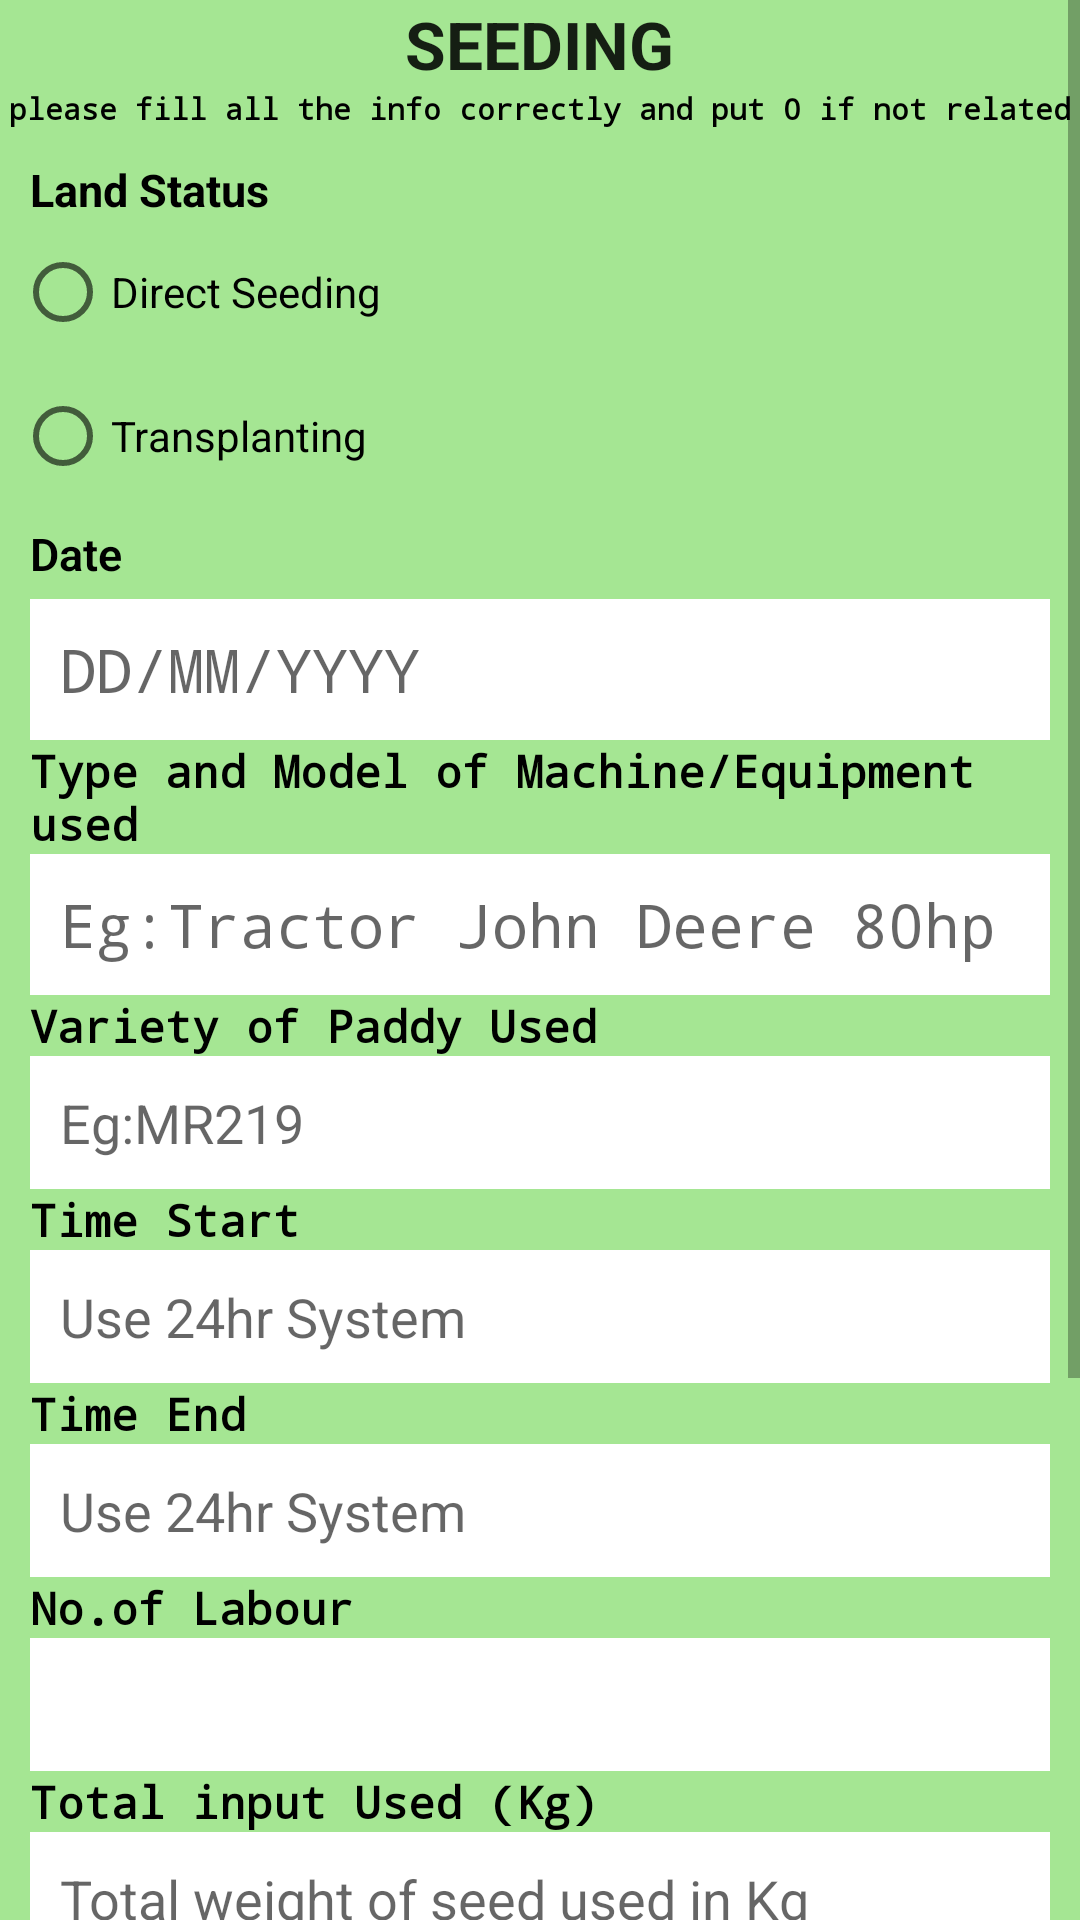

Write the Android layout XML for this screen, with the resource values it uses.
<!-- AndroidManifest.xml: application theme Theme.SmartManagingApps -->
<!-- res/layout/activity_seeding.xml -->
<ScrollView xmlns:android="http://schemas.android.com/apk/res/android"
    xmlns:tools="http://schemas.android.com/tools"
    android:layout_width="match_parent"
    android:layout_height="match_parent"
    tools:context=".seeding"
    tools:ignore="HardcodedText,ObsoleteLayoutParam,DuplicateIds,TextFields,SpUsage" >

    <LinearLayout
        android:layout_width="fill_parent"
        android:layout_height="wrap_content"
        android:background="#A5E693"
        android:orientation="vertical">


        <TextView
            android:id="@+id/textView1"
            android:layout_width="wrap_content"
            android:layout_height="wrap_content"
            android:layout_gravity="center_horizontal"
            android:text="SEEDING"
            android:textAppearance="?android:attr/textAppearanceLarge"
            android:textStyle="bold" />

        <TextView
            android:id="@+id/text1"
            android:layout_width="wrap_content"
            android:layout_height="wrap_content"
            android:layout_gravity="center_horizontal"
            android:layout_marginBottom="10dp"
            android:text="please fill all the info correctly and put 0 if not related"
            android:textColor="#000000"
            android:textSize="10dp"
            android:textStyle="bold"
            android:typeface="monospace" />

        <TextView
            android:id="@+id/textMethodSd"
            android:layout_width="wrap_content"
            android:layout_height="wrap_content"
            android:layout_marginStart="10dp"
            android:text="Land Status"
            android:textColor="#000000"
            android:textSize="15sp"
            android:textStyle="bold"
            android:typeface="sans" />

        <RadioGroup
            android:layout_width="wrap_content"
            android:layout_height="wrap_content"
            android:layout_marginStart="5dp">

            <RadioButton
                android:id="@+id/radioDirect"
                android:layout_width="wrap_content"
                android:layout_height="wrap_content"
                android:text="Direct Seeding" />

            <RadioButton
                android:id="@+id/radioTransplanting"
                android:layout_width="match_parent"
                android:layout_height="wrap_content"
                android:text="Transplanting" />


        </RadioGroup>

        <TextView
            android:id="@+id/textDateSd"
            android:layout_width="wrap_content"
            android:layout_height="wrap_content"
            android:layout_marginStart="10dp"
            android:layout_marginTop="5dp"
            android:layout_marginEnd="10dp"
            android:fontFamily="sans-serif-light"
            android:text="Date"
            android:textColor="#000000"
            android:textSize="15dp"
            android:textStyle="bold"
            android:typeface="monospace" />

        <EditText
            android:id="@+id/editDateSd"
            style="@style/Widget.AppCompat.EditText"
            android:layout_width="match_parent"
            android:layout_height="wrap_content"
            android:layout_marginStart="10dp"
            android:layout_marginTop="5dp"
            android:layout_marginEnd="10dp"
            android:background="@color/white"
            android:hint="DD/MM/YYYY"
            android:padding="10dp"
            android:textSize="20dp"
            android:typeface="monospace" />

        <TextView
            android:id="@+id/textMachineSd"
            android:layout_width="wrap_content"
            android:layout_height="wrap_content"
            android:layout_marginStart="10dp"
            android:text="Type and Model of Machine/Equipment used"
            android:textColor="#000000"
            android:textSize="15dp"
            android:textStyle="bold"
            android:typeface="monospace" />

        <EditText
            android:id="@+id/editMachineSd"
            style="@style/Widget.AppCompat.EditText"
            android:layout_width="match_parent"
            android:layout_height="wrap_content"
            android:layout_marginStart="10dp"
            android:layout_marginEnd="10dp"
            android:background="@color/white"
            android:hint="Eg:Tractor John Deere 80hp"
            android:padding="10dp"
            android:textSize="20dp"
            android:typeface="monospace" />

        <TextView
            android:id="@+id/textVarietySd"
            android:layout_width="wrap_content"
            android:layout_height="wrap_content"
            android:layout_marginStart="10dp"
            android:text="Variety of Paddy Used"
            android:textColor="#000000"
            android:textSize="15dp"
            android:textStyle="bold"
            android:typeface="monospace" />


        <EditText
            android:id="@+id/editVarietySd"
            style="@style/Widget.AppCompat.EditText"
            android:layout_width="match_parent"
            android:layout_height="wrap_content"
            android:layout_marginStart="10dp"
            android:layout_marginEnd="10dp"
            android:background="@color/white"
            android:hint="Eg:MR219"
            android:ems="10"
            android:inputType="number"
            android:padding="10dp" />

        <TextView
            android:id="@+id/textStartSd"
            android:layout_width="wrap_content"
            android:layout_height="wrap_content"
            android:layout_marginStart="10dp"
            android:text="Time Start"
            android:textColor="#000000"
            android:textSize="15dp"
            android:textStyle="bold"
            android:typeface="monospace" />


        <EditText
            android:id="@+id/editStartSd"
            style="@style/Widget.AppCompat.EditText"
            android:layout_width="match_parent"
            android:layout_height="wrap_content"
            android:layout_marginStart="10dp"
            android:layout_marginEnd="10dp"
            android:background="@color/white"
            android:hint="Use 24hr System"
            android:ems="10"
            android:inputType="number"
            android:padding="10dp" />

        <TextView
            android:id="@+id/textEndF"
            android:layout_width="wrap_content"
            android:layout_height="wrap_content"
            android:layout_marginStart="10dp"
            android:text="Time End"
            android:textColor="#000000"
            android:textSize="15dp"
            android:textStyle="bold"
            android:typeface="monospace" />

        <EditText
            android:id="@+id/editEndSd"
            style="@style/Widget.AppCompat.EditText"
            android:layout_width="match_parent"
            android:layout_height="wrap_content"
            android:layout_marginStart="10dp"
            android:layout_marginEnd="10dp"
            android:background="@color/white"
            android:hint="Use 24hr System"
            android:ems="10"
            android:inputType="number"
            android:padding="10dp" />

        <TextView
            android:id="@+id/textLabourSd"
            android:layout_width="wrap_content"
            android:layout_height="wrap_content"
            android:layout_marginStart="10dp"
            android:text="No.of Labour "
            android:textColor="#000000"
            android:textSize="15dp"
            android:textStyle="bold"
            android:typeface="monospace" />


        <EditText
            android:id="@+id/editLabourSd"
            style="@style/Widget.AppCompat.EditText"
            android:layout_width="match_parent"
            android:layout_height="wrap_content"
            android:layout_marginStart="10dp"
            android:layout_marginEnd="10dp"
            android:background="@color/white"
            android:ems="10"
            android:inputType="number"
            android:padding="10dp" />

        <TextView
            android:id="@+id/textTotalinputSd"
            android:layout_width="wrap_content"
            android:layout_height="wrap_content"
            android:layout_marginStart="10dp"
            android:text="Total input Used (Kg)"
            android:textColor="#000000"
            android:textSize="15dp"
            android:textStyle="bold"
            android:typeface="monospace" />


        <EditText
            android:id="@+id/editInputSd"
            style="@style/Widget.AppCompat.EditText"
            android:layout_width="match_parent"
            android:layout_height="wrap_content"
            android:layout_marginStart="10dp"
            android:layout_marginEnd="10dp"
            android:background="@color/white"
            android:hint="Total weight of seed used in Kg"
            android:ems="10"
            android:inputType="number"
            android:padding="10dp" />

        <TextView
            android:id="@+id/textCostSd"
            android:layout_width="wrap_content"
            android:layout_height="wrap_content"
            android:layout_gravity="center_horizontal"
            android:layout_marginStart="0dp"
            android:text="Cost"
            android:textAppearance="?android:attr/textAppearanceLarge"
            android:textStyle="bold" />

        <TextView
            android:id="@+id/textCostSeedSd"
            android:layout_width="wrap_content"
            android:layout_height="wrap_content"
            android:layout_marginStart="10dp"
            android:text="Total Seed Cost (RM)"
            android:textColor="#000000"
            android:textSize="15dp"
            android:textStyle="bold"
            android:typeface="monospace" />


        <EditText
            android:id="@+id/editCostSeedSd"
            style="@style/Widget.AppCompat.EditText"
            android:layout_width="match_parent"
            android:layout_height="wrap_content"
            android:layout_marginStart="10dp"
            android:layout_marginEnd="10dp"
            android:background="@color/white"
            android:ems="10"
            android:inputType="number"
            android:padding="10dp" />

        <TextView
            android:id="@+id/textCostLabourSd"
            android:layout_width="wrap_content"
            android:layout_height="wrap_content"
            android:layout_marginStart="10dp"
            android:text="Total input Used (Kg)"
            android:textColor="#000000"
            android:textSize="15dp"
            android:textStyle="bold"
            android:typeface="monospace" />

        <EditText
            android:id="@+id/editCostLabourSd"
            style="@style/Widget.AppCompat.EditText"
            android:layout_width="match_parent"
            android:layout_height="wrap_content"
            android:layout_marginStart="10dp"
            android:layout_marginEnd="10dp"
            android:background="@color/white"
            android:ems="10"
            android:inputType="number"
            android:padding="10dp" />



        <Button
            android:id="@+id/Next"
            android:layout_width="wrap_content"
            android:layout_height="wrap_content"
            android:layout_marginTop="30dp"
            android:layout_gravity="center_horizontal"
            android:text="Next" />

    </LinearLayout>
</ScrollView>
<!-- resources referenced by this layout -->
<resources>
  <style name="Theme.SmartManagingApps" parent="Theme.MaterialComponents.DayNight.DarkActionBar">
          
          <item name="colorPrimary">#73A835</item>
          <item name="colorPrimaryVariant">#3F9143</item>
          <item name="colorOnPrimary">@color/white</item>
          
          <item name="colorSecondary">@color/teal_200</item>
          <item name="colorSecondaryVariant">@color/teal_700</item>
          <item name="colorOnSecondary">@color/black</item>
          
          <item name="android:statusBarColor" tools:targetApi="l">?attr/colorPrimaryVariant</item>
          
      </style>
  <!-- not gathered from this repository: default colours our renderer supplied (Android Studio template values) -->
  <color name="teal_200">#FF03DAC5</color>
  <color name="teal_700">#FF018786</color>
  <color name="black">#FF000000</color>
  <color name="white">#FFFFFFFF</color>
</resources>
